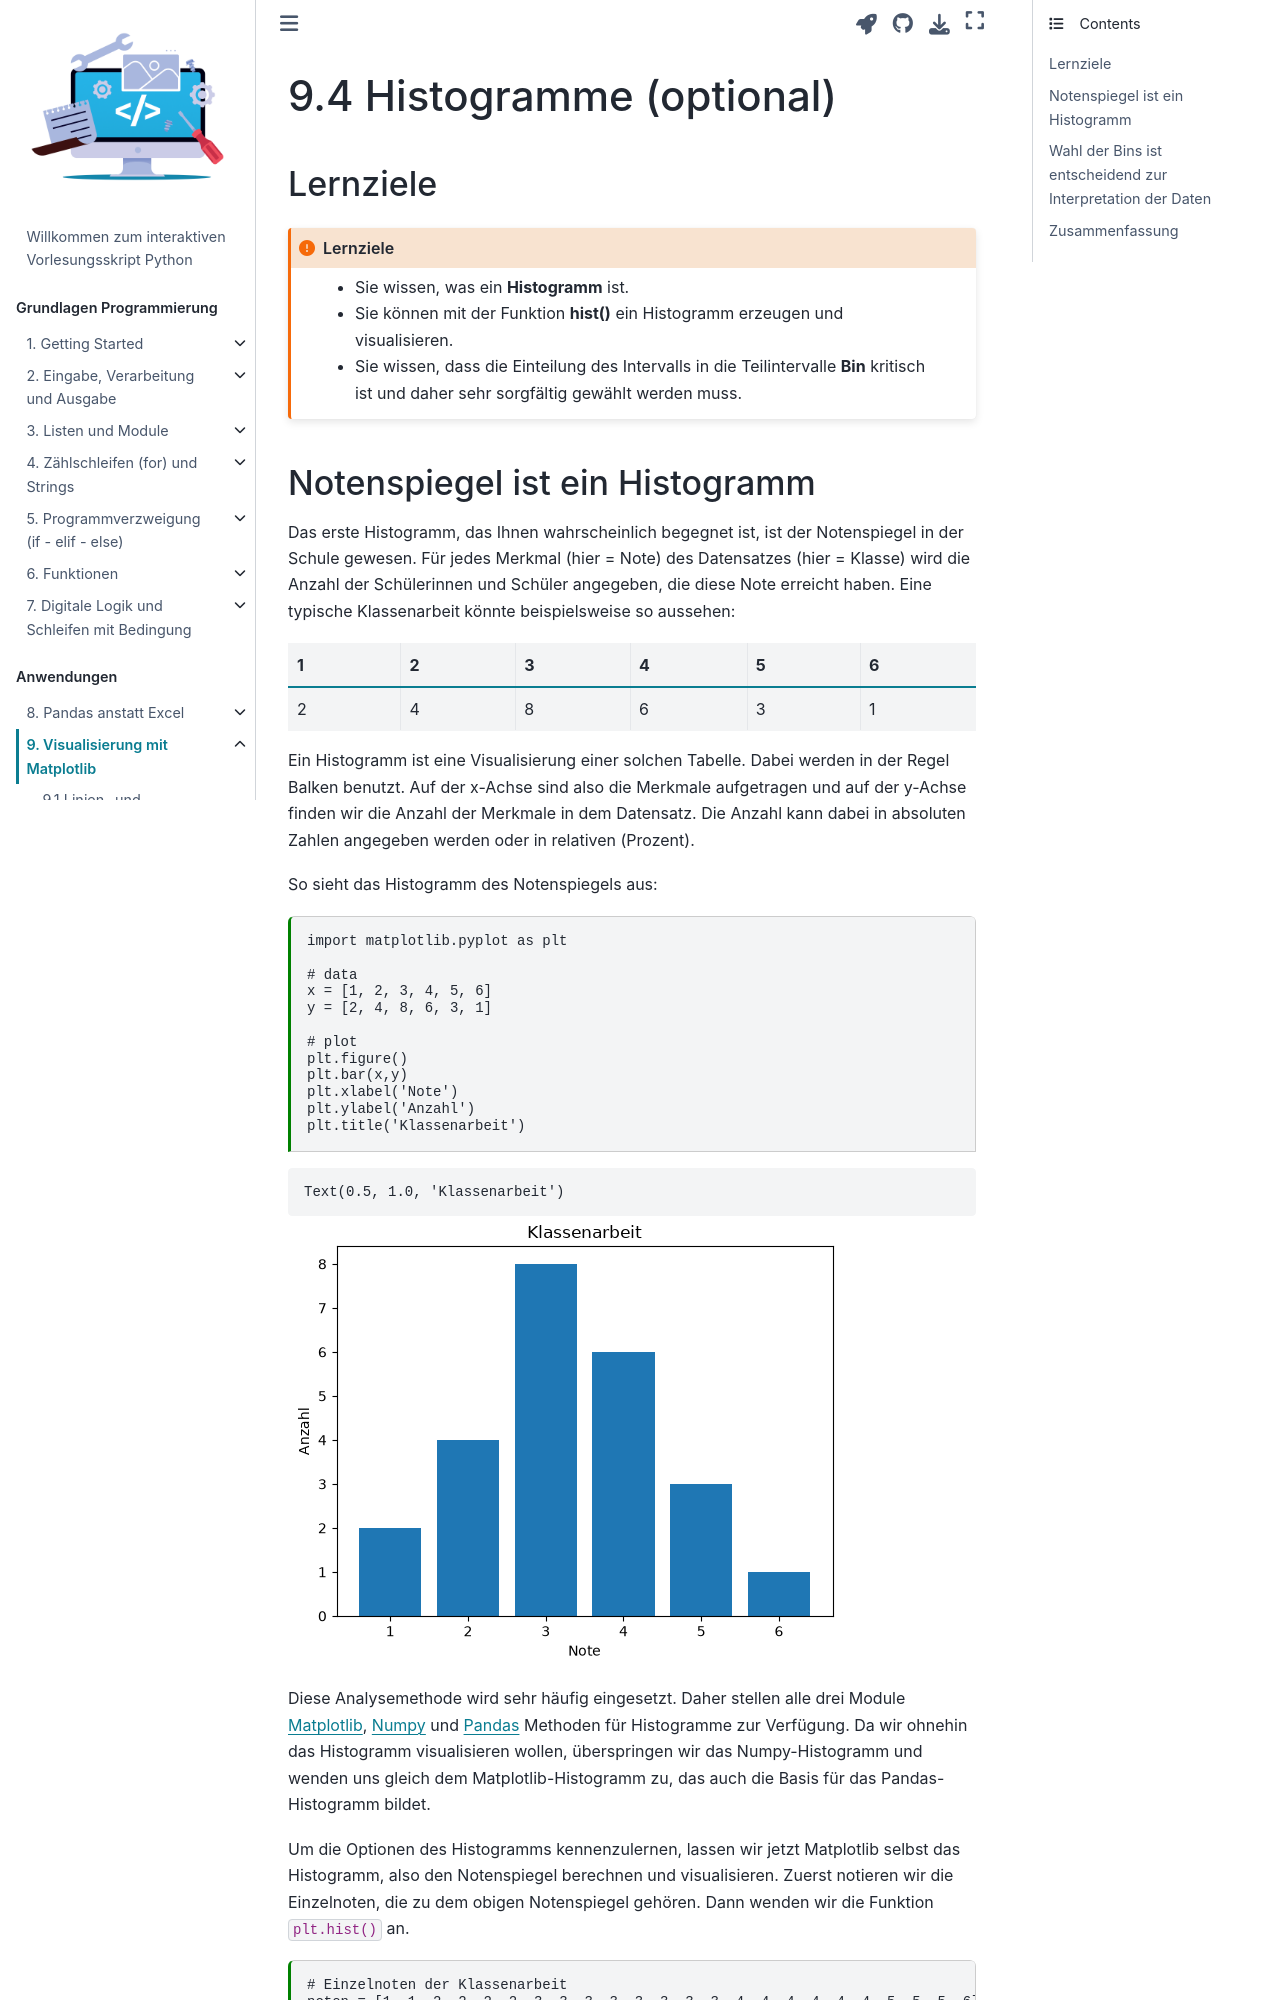

repository: sblauth/book_python · page: chapter09/chapter09_sec04.html · generator: jekyll

---
jupytext:
  formats: ipynb,md:myst
  text_representation:
    extension: .md
    format_name: myst
    format_version: 0.13
    jupytext_version: 1.14.5
kernelspec:
  display_name: Python 3 (ipykernel)
  language: python
  name: python3
---

# 9.4 Histogramme (optional) 

## Lernziele

```{admonition} Lernziele
:class: important
* Sie wissen, was ein **Histogramm** ist.
* Sie können mit der Funktion **hist()** ein Histogramm erzeugen und visualisieren.
* Sie wissen, dass die Einteilung des Intervalls in die Teilintervalle **Bin**
  kritisch ist und daher sehr sorgfältig gewählt werden muss.
```
